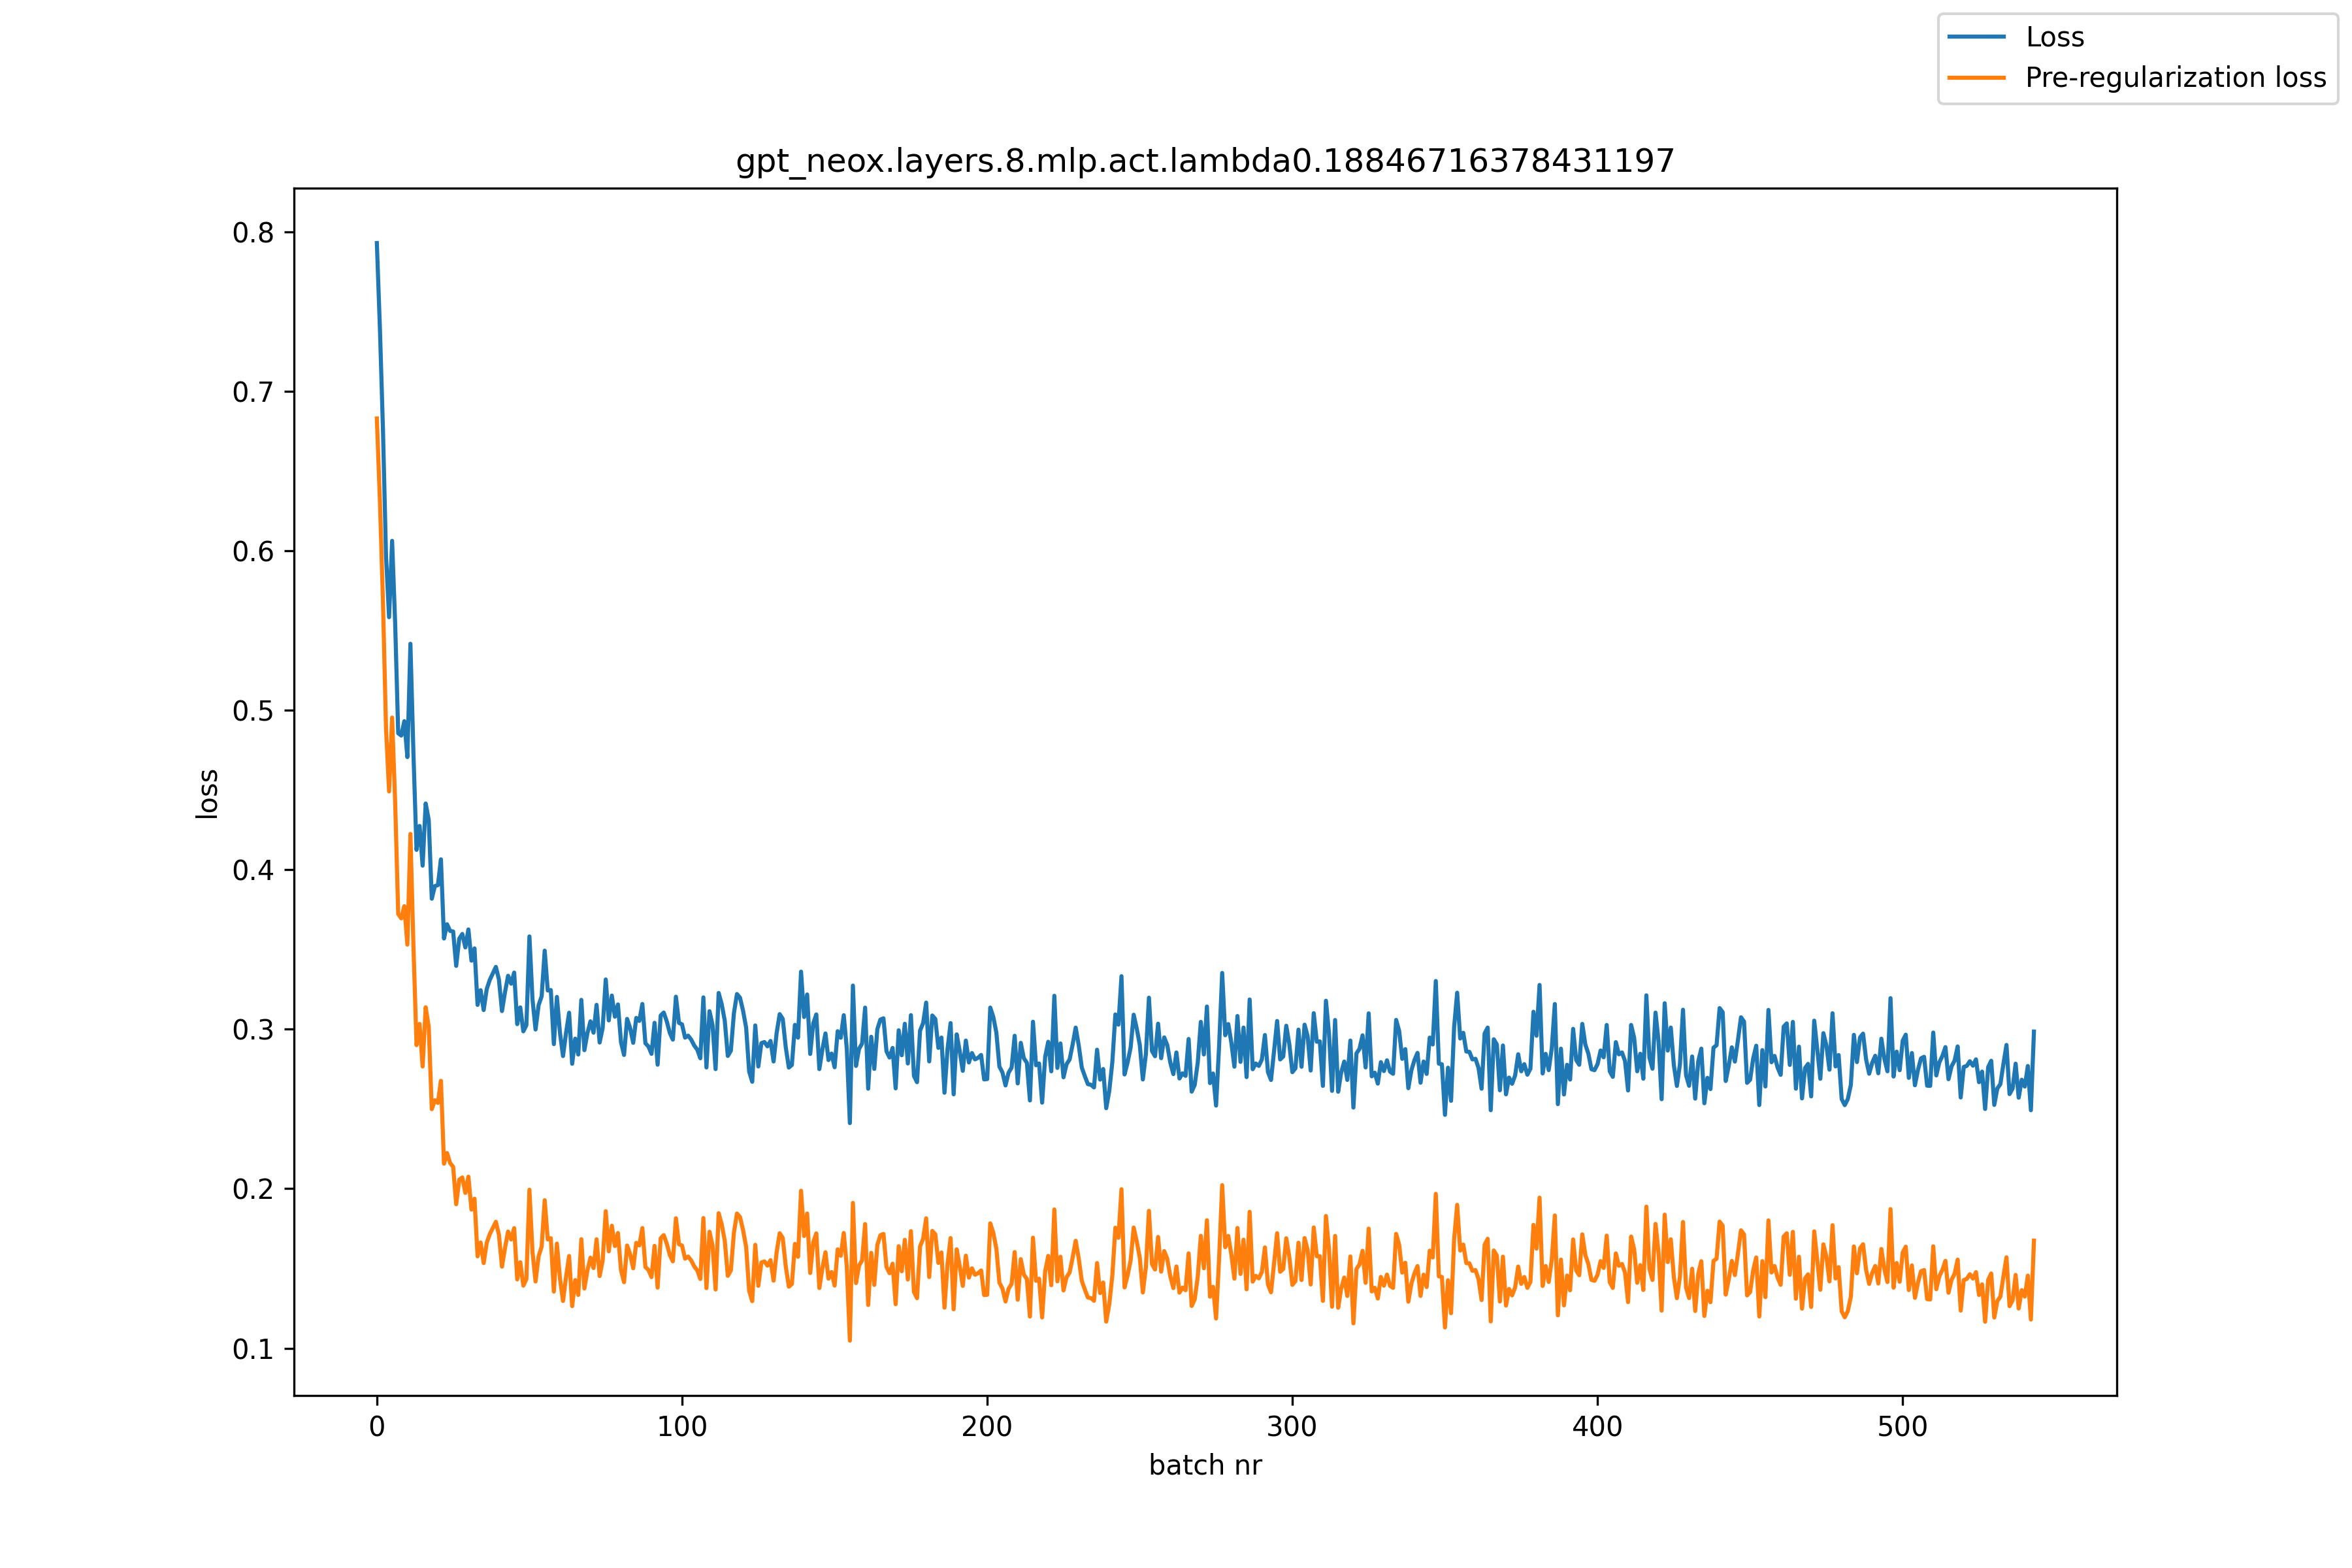

Source data for this figure (header and first rows):
, loss, pre_reg_loss
0, 0.793, 0.683
1, 0.7397, 0.6314
2, 0.6762, 0.5684
3, 0.597, 0.4889
4, 0.5584, 0.4491
5, 0.6063, 0.4954
6, 0.5544, 0.4423
7, 0.4856, 0.3723
8, 0.4841, 0.3695
9, 0.4932, 0.3772
10, 0.4706, 0.353
11, 0.5417, 0.4225
12, 0.4722, 0.3514
13, 0.4125, 0.29
14, 0.4274, 0.3033
15, 0.4026, 0.2766
16, 0.4416, 0.3138
17, 0.4313, 0.3015
18, 0.3818, 0.2499
19, 0.3897, 0.2555
20, 0.3904, 0.2538
21, 0.4065, 0.2677
22, 0.3569, 0.2157
23, 0.3658, 0.2223
24, 0.3617, 0.2161
25, 0.3613, 0.2137
26, 0.3397, 0.1903
27, 0.3568, 0.2056
28, 0.3597, 0.207
29, 0.3513, 0.1973
30, 0.3626, 0.2075
31, 0.343, 0.1869
32, 0.3507, 0.1937
33, 0.3152, 0.1576
34, 0.3245, 0.1663
35, 0.312, 0.1533
36, 0.3252, 0.1661
37, 0.3309, 0.1715
38, 0.335, 0.1753
39, 0.3391, 0.1792
40, 0.3312, 0.1711
41, 0.3114, 0.1511
42, 0.3233, 0.1629
43, 0.3335, 0.1731
44, 0.3285, 0.1682
45, 0.3355, 0.1753
46, 0.3032, 0.1431
47, 0.3137, 0.1539
48, 0.2987, 0.1392
49, 0.3025, 0.1433
50, 0.3582, 0.1993
51, 0.3188, 0.1604
52, 0.2998, 0.1418
53, 0.3151, 0.1576
54, 0.3207, 0.1637
55, 0.3493, 0.1928
56, 0.3243, 0.1682
57, 0.3246, 0.1689
58, 0.2907, 0.1355
59, 0.3203, 0.1656
... 484 more rows
